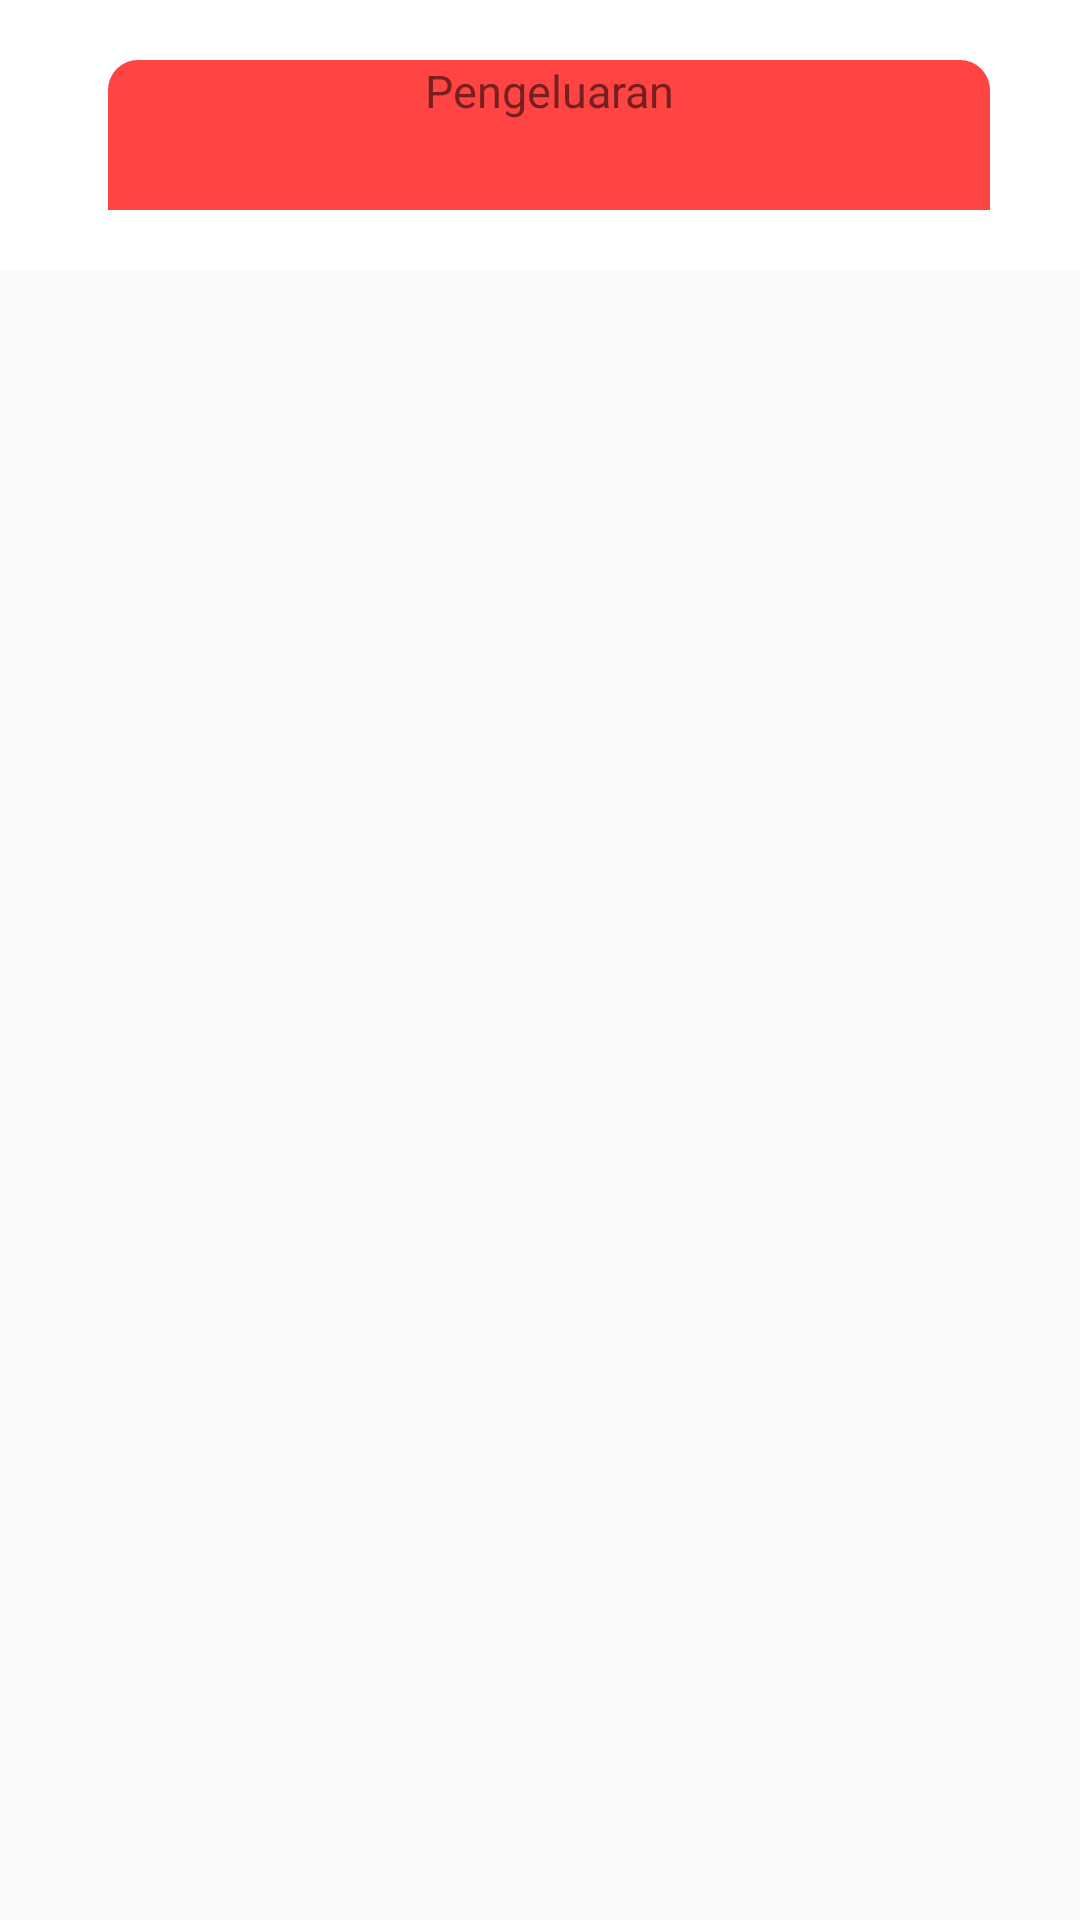

Layout XML and referenced resources for this Android screen:
<!-- AndroidManifest.xml: application theme AppTheme -->
<!-- res/layout/activity_pengeluaran.xml -->
<?xml version="1.0" encoding="utf-8"?>
<RelativeLayout xmlns:android="http://schemas.android.com/apk/res/android"
    xmlns:app="http://schemas.android.com/apk/res-auto"
    xmlns:tools="http://schemas.android.com/tools"
    android:layout_width="match_parent"
    android:layout_height="match_parent"
    tools:context=".Pengeluaran">

    <Toolbar
        android:id="@+id/toolbar1"
        android:layout_width="match_parent"
        android:layout_height="wrap_content"
        android:background="#FFF"
        android:paddingBottom="20dp">

        <LinearLayout
            android:layout_width="match_parent"
            android:layout_height="match_parent"
            android:orientation="horizontal"
            android:layout_marginTop="20dp"
            android:gravity="center"
            android:paddingLeft="20dp"
            android:paddingRight="30dp">

            <TextView
                android:id="@+id/txtview_pengeluaran"
                android:layout_width="match_parent"
                android:layout_height="50dp"
                android:text="Pengeluaran"
                android:textSize="15sp"
                android:gravity="center_horizontal"
                android:background="@drawable/background_red"/>

        </LinearLayout>
    </Toolbar>

    <ScrollView
        android:layout_width="match_parent"
        android:layout_height="match_parent"
        android:layout_below="@id/toolbar1">
        <LinearLayout
            android:layout_width="match_parent"
            android:layout_height="match_parent"
            android:orientation="vertical">


            <ListView
                android:id="@+id/list_transaksi"
                android:layout_width="match_parent"
                android:layout_height="match_parent"
                android:drawSelectorOnTop="true"
                android:layout_margin="7dp"
                tools:listitem="@layout/row_data"/>
        </LinearLayout>
    </ScrollView>

</RelativeLayout>
<!-- res/layout/row_data.xml (included above) -->
<?xml version="1.0" encoding="utf-8"?>
<LinearLayout
    xmlns:android="http://schemas.android.com/apk/res/android"
    android:layout_width="match_parent"
    android:layout_height="80dp"
    android:background="@drawable/bgform"
    android:layout_marginBottom="10dp"
    android:orientation="horizontal">

    <LinearLayout
        android:layout_width="130dp"
        android:layout_height="match_parent"
        android:layout_gravity="center_vertical"
        android:orientation="vertical">

        <TextView
            android:id="@+id/listID"
            android:layout_width="wrap_content"
            android:layout_height="wrap_content"
            android:visibility="gone"/>

        <TextView
            android:id="@+id/listTanggalTransaksi"
            android:layout_width="wrap_content"
            android:layout_height="wrap_content"
            android:textColor="@color/black"
            android:layout_marginTop="15dp"
            android:layout_marginLeft="20dp"
            android:text="10-10-2020"
            android:textSize="15sp"
            android:textStyle="bold" />
    </LinearLayout>

    <LinearLayout
        android:layout_width="match_parent"
        android:layout_height="match_parent"
        android:orientation="vertical"
        android:layout_marginLeft="10dp">

        <TextView
            android:id="@+id/listKategoriTransaksi"
            android:layout_width="match_parent"
            android:layout_height="wrap_content"
            android:text="Jenis Transaksi"
            android:textColor="@color/black"
            android:textSize="15sp"
            android:layout_marginTop="15dp"/>

        <TextView
            android:id="@+id/listNominalTransaksi"
            android:layout_width="match_parent"
            android:layout_height="wrap_content"
            android:text="Nominal Transaksi"
            android:textColor="@color/black"
            android:textSize="15sp"
            android:layout_marginTop="5dp"/>


    </LinearLayout>

</LinearLayout>
<!-- resources referenced by this layout -->
<resources>
  <color name="black">#FF000000</color>
  <!-- drawable background_red (drawable) -->
  <?xml version="1.0" encoding="utf-8"?>
  <shape android:shape="rectangle" xmlns:android="http://schemas.android.com/apk/res/android">
      <solid android:color="#ffff4444"/>
      <corners android:topLeftRadius="10dp"
          android:topRightRadius="10dp"/>
  
  </shape>
  <!-- drawable bgform (drawable) -->
  <?xml version="1.0" encoding="utf-8"?>
  <shape xmlns:android="http://schemas.android.com/apk/res/android">
      <solid
          android:color="#F8E8A3"
          />
      <corners
          android:radius="8dp"
          />
  </shape>
  <style name="AppTheme" parent="Theme.AppCompat.Light.DarkActionBar">
          
          <item name="colorPrimary">@color/palet1</item>
          <item name="colorPrimaryDark">@color/palet1dark</item>
          <item name="colorAccent">@color/colorAccent</item>
      </style>
  <color name="colorAccent">#03DAC5</color>
</resources>
